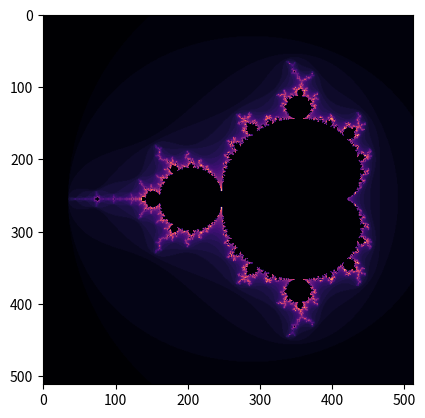

Reproduce this figure in Python.
"""
[redacted]
  @version 1.0
  @date 06/12/23
"""

from matplotlib import animation
from matplotlib import cm
import matplotlib.pyplot as plt
import numpy as np
import time

def mandelbrot_iters(center, apothem, iters, n):
 """Performs iteration on a rectangular region of the complex plane."""
 imag = np.linspace(center.imag - apothem, center.imag + apothem, n)
 real = np.linspace(center.real - apothem, center.real + apothem, n)
 imag = -1j * imag

 c = imag[:, np.newaxis] + real
 z = np.zeros(c.shape, dtype=np.complex128)
 escape_iter = np.zeros(c.shape, dtype=int)

 for i in range(iters):
   z *= z
   z += c

   escaped = np.absolute(z) > 2
   c[escaped] = 0
   z[escaped] = 0
   escape_iter[escaped] = i

  #  TODO Linear interpolation
  #  log_zn = np.log(z.real * z.real + z.imag * z.imag) / 2
  #  nu = np.log(log_zn / np.log(2)) / np.log(2)
  #  escape_iter[escaped] = i + 1 - nu

 return escape_iter

def plot_mandelbrot(iters, n):
 """Plots the Mandelbrot set."""
 plt.imshow(mandelbrot_iters(-0.7, 1.5, iters, n), cmap='magma')

start = time.time()
plot_mandelbrot(50, 512)
end = time.time()
print(end - start)
plt.show()